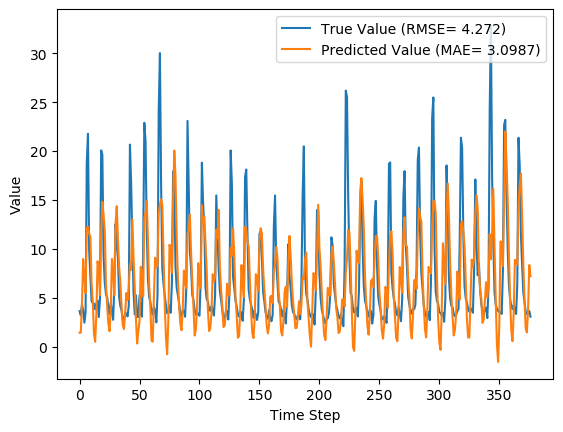

Source data for this figure (header and first rows):
y_true, y_pred, y_true_scaled, y_pred_scaled
3.63, 1.431, 0.09071, 0.02021
3.21, 1.441, 0.07724, 0.02055
4.29, 4.417, 0.1119, 0.1159
3.67, 8.962, 0.09199, 0.2616
2.46, 7.008, 0.05321, 0.199
3.54, 5.473, 0.08782, 0.1498
18.82, 12.15, 0.5776, 0.3637
21.76, 12.27, 0.6718, 0.3676
9.83, 11.55, 0.2894, 0.3446
7.16, 11.24, 0.2038, 0.3347
4.67, 6.558, 0.124, 0.1845
4.44, 4.643, 0.1167, 0.1232
4.4, 1.321, 0.1154, 0.01668
3.83, 0.5038, 0.09712, -0.009494
4.42, 3.298, 0.116, 0.08007
4.72, 8.733, 0.1256, 0.2543
3.03, 7.883, 0.07147, 0.227
4.87, 5.287, 0.1304, 0.1438
20.07, 11.96, 0.6176, 0.3575
19.62, 14.81, 0.6032, 0.4489
9.33, 13.47, 0.2734, 0.406
6.56, 11.93, 0.1846, 0.3568
5.37, 6.524, 0.1465, 0.1835
5.07, 4.177, 0.1369, 0.1082
4.02, 2.388, 0.1032, 0.05089
3.34, 1.583, 0.08141, 0.02509
4.47, 3.751, 0.1176, 0.09457
3.61, 8.964, 0.09006, 0.2617
2.75, 7.52, 0.0625, 0.2154
6.28, 5.254, 0.1756, 0.1428
12.55, 12.51, 0.3766, 0.3752
10.44, 14.37, 0.309, 0.4349
9.01, 10.89, 0.2631, 0.3234
5.12, 8.134, 0.1385, 0.2351
4.16, 6.526, 0.1077, 0.1835
3.72, 4.191, 0.09359, 0.1087
2.73, 2.233, 0.06186, 0.04594
2.73, 1.799, 0.06186, 0.03201
3.43, 3.447, 0.08429, 0.08483
3.4, 5.482, 0.08333, 0.1501
3.1, 4.765, 0.07372, 0.1271
4.17, 6.071, 0.108, 0.1689
20.66, 8.459, 0.6365, 0.2455
16.78, 7.851, 0.5122, 0.226
10.67, 13.02, 0.3163, 0.3917
5.59, 9.038, 0.1535, 0.264
3.31, 6.078, 0.08045, 0.1692
5.26, 2.837, 0.1429, 0.06528
3.05, 0.323, 0.07212, -0.01529
3.04, 1.586, 0.07179, 0.02518
5.26, 2.668, 0.1429, 0.05986
3.41, 8.165, 0.08365, 0.236
3.07, 7.547, 0.07276, 0.2162
9.62, 5.151, 0.2827, 0.1394
22.89, 13.17, 0.708, 0.3964
21.04, 13.63, 0.6487, 0.4112
12.14, 14.87, 0.3635, 0.4509
7.0, 11.16, 0.1987, 0.3319
5.08, 6.346, 0.1372, 0.1778
4.58, 4.27, 0.1212, 0.1112
... 317 more rows
